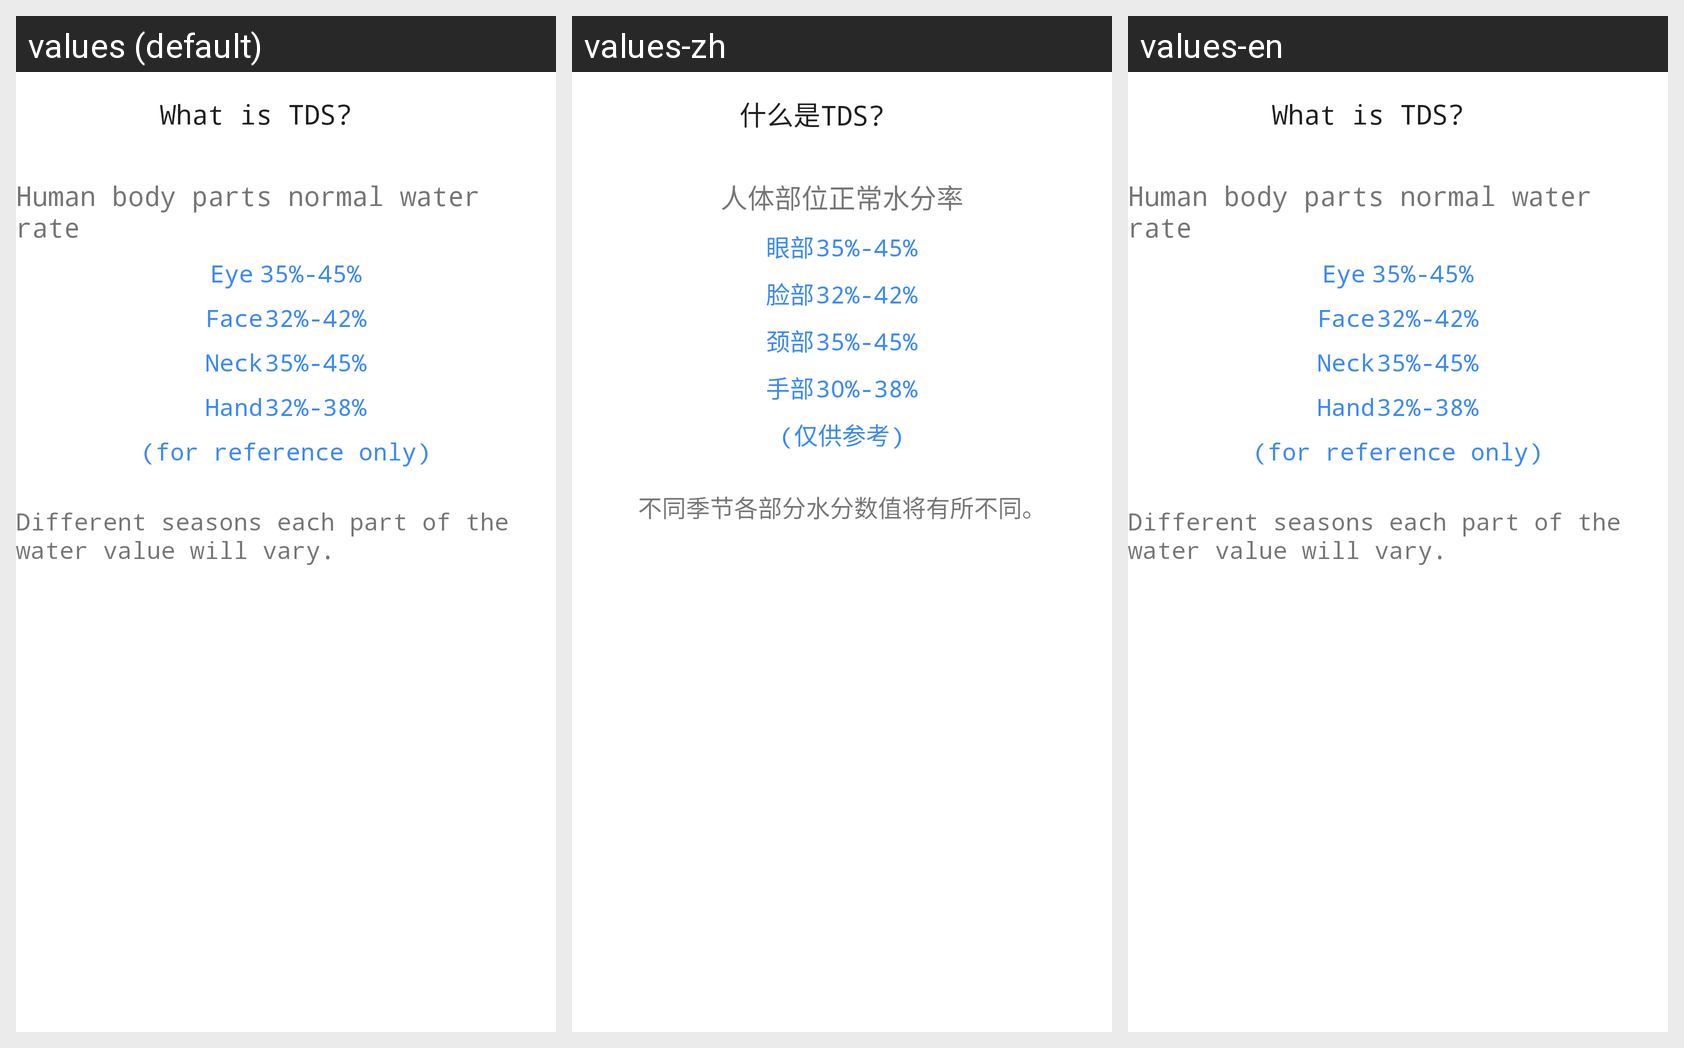

The Android screen above is rendered under several locales of the same app. Produce the string resources it draws, with the default and per-locale values.
Android screen res/layout/waterreplenish_introduce_text.xml rendered under 3 locales, left to right: values (default), values-zh, values-en. Device: Nexus 5 (rendered at 1080×1920; each locale shown at half size, 540×960, under a caption strip naming it); theme AppTheme.
Strings drawn on this screen, with the default value and each locale's value (text and hints the layout hard-codes, and strings that could not be matched under every locale, appear in the picture but are not listed):

water_replenish_humTitle
  values: Human body parts normal water rate
  values-zh: 人体部位正常水分率
  values-en: Human body parts normal water rate

water_replenish_humEye
  values: Eye	35%-45%
  values-zh: 眼部	35%-45%
  values-en: Eye	35%-45%

water_replenish_humFace
  values: Face	32%-42%
  values-zh: 脸部	32%-42%
  values-en: Face	32%-42%

water_replenish_humNeck
  values: Neck	35%-45%
  values-zh: 颈部	35%-45%
  values-en: Neck	35%-45%

water_replenish_humHands
  values: Hand	32%-38%
  values-zh: 手部	30%-38%
  values-en: Hand	32%-38%

water_replenish_humtip
  values: (for reference only)
  values-zh: (仅供参考)
  values-en: (for reference only)

water_replenish_humSeason
  values: Different seasons each part of the water value will vary.
  values-zh: 不同季节各部分水分数值将有所不同。
  values-en: Different seasons each part of the water value will vary.

tdsWhat
  values: What is TDS?
  values-zh: 什么是TDS?
  values-en: What is TDS?
